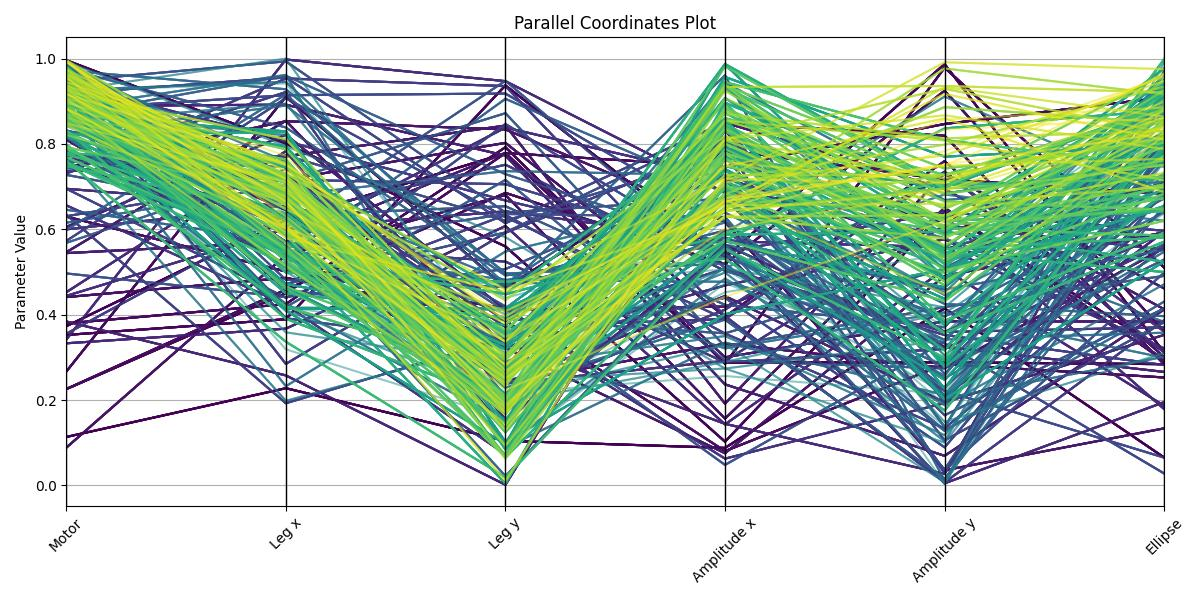

The table this chart was drawn from, first rows:
Generation, Id, Score, Motor, Leg x, Leg y, Amplitude x, Amplitude y, Ellipse
0, 0, 587.9, 0.1134, 0.2277, 0.1045, 0.08778, 0.4147, 0.06523
0, 1, 561.5, 0.3729, 0.6217, 0.778, 0.2876, 0.2884, 0.284
0, 2, 527.1, 0.9961, 0.8009, 0.5598, 0.1024, 0.6423, 0.3137
0, 3, 568.2, 0.3525, 0.3893, 0.9372, 0.534, 0.9871, 0.3112
0, 4, 576, 0.2255, 0.4503, 0.7923, 0.2848, 0.9787, 0.5104
0, 5, 576.2, 0.2666, 0.9109, 0.4634, 0.7859, 0.717, 0.6835
0, 6, 561, 0.3795, 0.4247, 0.7787, 0.7467, 0.8467, 0.9092
0, 7, 572, 0.2257, 0.4587, 0.6853, 0.5185, 0.9247, 0.3606
0, 8, 535.4, 0.6298, 0.5012, 0.4145, 0.08031, 0.2837, 0.2528
0, 9, 560.2, 0.4412, 0.4862, 0.3877, 0.8485, 0.8193, 0.2835
0, 0, 587.9, 0.1134, 0.2277, 0.1045, 0.08778, 0.4147, 0.06523
0, 1, 561.5, 0.3729, 0.6217, 0.778, 0.2876, 0.2884, 0.284
0, 2, 527.1, 0.9961, 0.8009, 0.5598, 0.1024, 0.6423, 0.3137
0, 3, 568.2, 0.3525, 0.3893, 0.9372, 0.534, 0.9871, 0.3112
0, 4, 576, 0.2255, 0.4503, 0.7923, 0.2848, 0.9787, 0.5104
0, 5, 576.2, 0.2666, 0.9109, 0.4634, 0.7859, 0.717, 0.6835
0, 6, 561, 0.3795, 0.4247, 0.7787, 0.7467, 0.8467, 0.9092
0, 7, 572, 0.2257, 0.4587, 0.6853, 0.5185, 0.9247, 0.3606
0, 8, 535.4, 0.6298, 0.5012, 0.4145, 0.08031, 0.2837, 0.2528
0, 9, 560.2, 0.4412, 0.4862, 0.3877, 0.8485, 0.8193, 0.2835
1, 0, 592.3, 0.08835, 0.5393, 0.6803, 0.1565, 0.6506, 0.2916
1, 1, 530.3, 0.9552, 0.7165, 0.8025, 0.3952, 0.7598, 0.3004
1, 2, 519.3, 0.8741, 0.645, 0.2412, 0.3321, 0.2752, 0.5561
1, 3, 538.9, 0.7455, 0.8532, 0.834, 0.6171, 0.03537, 0.1336
1, 4, 545.2, 0.5463, 0.8542, 0.3224, 0.07536, 0.4905, 0.5929
1, 5, 535, 0.7354, 0.771, 0.843, 0.1915, 0.7312, 0.4615
1, 6, 529.1, 0.8099, 0.5142, 0.2762, 0.8499, 0.6943, 0.4126
1, 7, 551.7, 0.5442, 0.5707, 0.7791, 0.3001, 0.3844, 0.3839
1, 8, 541.7, 0.6055, 0.8215, 0.4111, 0.4189, 0.6252, 0.2956
1, 9, 528.7, 0.8893, 0.8919, 0.7728, 0.2367, 0.06924, 0.4122
0, 0, 587.9, 0.1134, 0.2277, 0.1045, 0.08778, 0.4147, 0.06523
0, 1, 561.5, 0.3729, 0.6217, 0.778, 0.2876, 0.2884, 0.284
0, 2, 527.1, 0.9961, 0.8009, 0.5598, 0.1024, 0.6423, 0.3137
0, 3, 568.2, 0.3525, 0.3893, 0.9372, 0.534, 0.9871, 0.3112
0, 4, 576, 0.2255, 0.4503, 0.7923, 0.2848, 0.9787, 0.5104
0, 5, 576.2, 0.2666, 0.9109, 0.4634, 0.7859, 0.717, 0.6835
0, 6, 561, 0.3795, 0.4247, 0.7787, 0.7467, 0.8467, 0.9092
0, 7, 572, 0.2257, 0.4587, 0.6853, 0.5185, 0.9247, 0.3606
0, 8, 535.4, 0.6298, 0.5012, 0.4145, 0.08031, 0.2837, 0.2528
0, 9, 560.2, 0.4412, 0.4862, 0.3877, 0.8485, 0.8193, 0.2835
1, 0, 592.3, 0.08835, 0.5393, 0.6803, 0.1565, 0.6506, 0.2916
1, 1, 530.3, 0.9552, 0.7165, 0.8025, 0.3952, 0.7598, 0.3004
1, 2, 519.3, 0.8741, 0.645, 0.2412, 0.3321, 0.2752, 0.5561
1, 3, 538.9, 0.7455, 0.8532, 0.834, 0.6171, 0.03537, 0.1336
1, 4, 545.2, 0.5463, 0.8542, 0.3224, 0.07536, 0.4905, 0.5929
1, 5, 535, 0.7354, 0.771, 0.843, 0.1915, 0.7312, 0.4615
1, 6, 529.1, 0.8099, 0.5142, 0.2762, 0.8499, 0.6943, 0.4126
1, 7, 551.7, 0.5442, 0.5707, 0.7791, 0.3001, 0.3844, 0.3839
1, 8, 541.7, 0.6055, 0.8215, 0.4111, 0.4189, 0.6252, 0.2956
1, 9, 528.7, 0.8893, 0.8919, 0.7728, 0.2367, 0.06924, 0.4122
2, 0, 538.4, 0.7653, 0.7142, 0.1323, 0.5642, 0.3247, 0.2659
2, 1, 532.9, 0.7472, 0.6224, 0.2409, 0.4437, 0.1947, 0.3526
2, 2, 569.2, 0.3841, 0.2577, 0.001447, 0.8325, 0.2088, 0.5945
2, 3, 577.6, 0.3329, 0.3672, 0.6077, 0.1429, 0.5063, 0.1865
2, 4, 530.5, 0.8528, 0.5321, 0.334, 0.1442, 0.02718, 0.9322
2, 5, 569.2, 0.4525, 0.7832, 0.1546, 0.5485, 0.0048, 0.1951
2, 6, 567.8, 0.3417, 0.9978, 0.9471, 0.6859, 0.6297, 0.1788
2, 7, 537.9, 0.9084, 0.5708, 0.8384, 0.7198, 0.5526, 0.7092
2, 8, 564.1, 0.4439, 0.6006, 0.6421, 0.5723, 0.5581, 0.3209
2, 9, 539.4, 0.695, 0.6537, 0.3233, 0.4685, 0.5768, 0.3151
... 1,150 more rows
